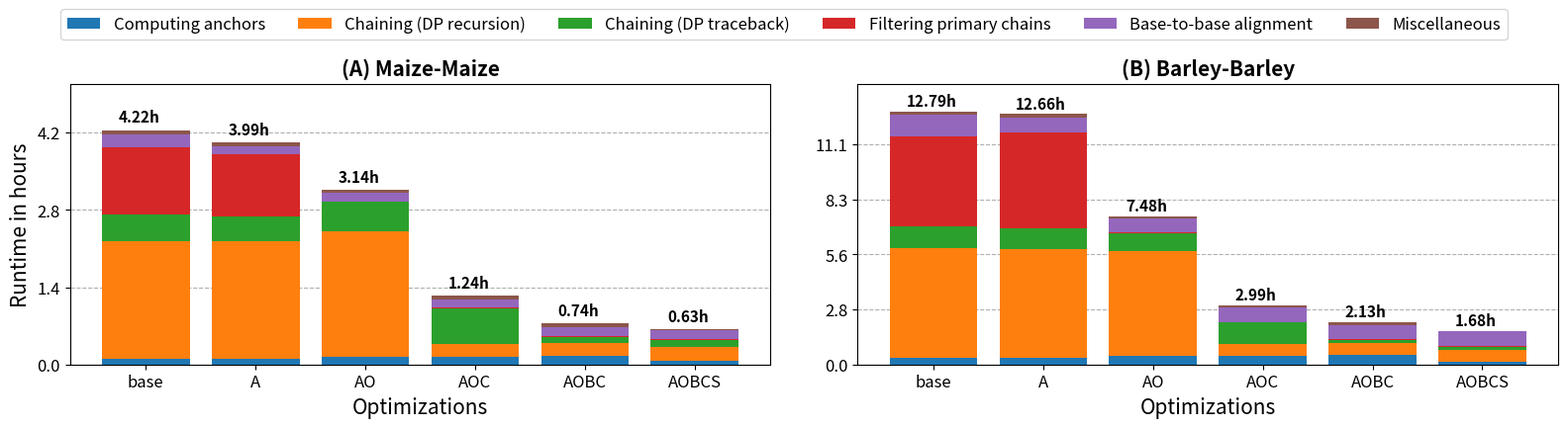

Here is the Python script that generated this plot:
import matplotlib.pyplot as plt
import numpy as np
import seaborn as sns

plt.rcParams.update({'font.size': 12})  # Base font size scaled by 1.2

# Updated categories based on the mapping
categories = ['Computing anchors', 'Chaining (DP recursion)', 'Chaining (DP traceback)', 'Filtering primary chains', 'Base-to-base alignment', 'Miscellaneous']

# Data for maize with updated categories
runtime_maize = [15182.391, 14358.611, 11304.108, 4452.148, 2648.973, 2280.432]  # in seconds
value_mm2_maize = np.array([0.025, 0.263 + 0.236, 0.057 + 0.057, 0.289, 0.055, 0.017]) * runtime_maize[0]
value_mm2_avx_maize = np.array([0.026, 0.280 + 0.250, 0.056 + 0.053, 0.284, 0.035, 0.016]) * runtime_maize[1]
value_mm2_olp_maize = np.array([0.046, 0.378 + 0.337, 0.088 + 0.083, 0.002, 0.047, 0.019]) * runtime_maize[2]
value_mm2_hap_chain_maize = np.array([0.118, 0.091 + 0.086, 0.266 + 0.256, 0.006, 0.127, 0.050]) * runtime_maize[3]
value_mm2_hap_chain_btk_maize = np.array([0.205, 0.170 + 0.159, 0.078 + 0.069, 0.011, 0.221, 0.088]) * runtime_maize[4]
value_mm2_hap_chain_btk_sort_maize = np.array([0.096, 0.193 + 0.196, 0.126 + 0.090, 0.014, 0.261, 0.023]) * runtime_maize[5]
data_maize = np.array([value_mm2_maize, value_mm2_avx_maize, value_mm2_olp_maize, value_mm2_hap_chain_maize, value_mm2_hap_chain_btk_maize, value_mm2_hap_chain_btk_sort_maize])

# Data for barley with updated categories
runtime_barley = [46035.151, 45560.924, 26910.393, 10761.150, 7651.801, 6063.077]  # in seconds
value_mm2_barley = np.array([0.027, 0.272 + 0.161, 0.044 + 0.041, 0.354, 0.089, 0.012]) * runtime_barley[0]
value_mm2_avx_barley = np.array([0.027, 0.274 + 0.159, 0.042 + 0.040, 0.383, 0.061, 0.013]) * runtime_barley[1]
value_mm2_olp_barley = np.array([0.061, 0.444 + 0.262, 0.064 + 0.058, 0.003, 0.092, 0.016]) * runtime_barley[2]
value_mm2_hap_chain_barley = np.array([0.154, 0.112 + 0.077, 0.188 + 0.183, 0.007, 0.238, 0.041]) * runtime_barley[3]
value_mm2_hap_chain_btk_barley = np.array([0.221, 0.161 + 0.120, 0.041 + 0.041, 0.010, 0.348, 0.057]) * runtime_barley[4]
value_mm2_hap_chain_btk_sort_barley = np.array([0.077, 0.203 + 0.142, 0.054 + 0.053, 0.013, 0.445, 0.014]) * runtime_barley[5]
data_barley = np.array([value_mm2_barley, value_mm2_avx_barley, value_mm2_olp_barley, value_mm2_hap_chain_barley, value_mm2_hap_chain_btk_barley, value_mm2_hap_chain_btk_sort_barley])

# Create subplots
fig, (ax1, ax2) = plt.subplots(1, 2, figsize=(16, 4), sharey=False)

# Use a colormap for consistent colors
colors = sns.color_palette("tab10", len(categories))

# Plot bars for maize data
bottom_maize = np.zeros(len(runtime_maize))
for i, category in enumerate(categories):
    ax1.bar(range(len(runtime_maize)), data_maize[:, i], bottom=bottom_maize, label=category, color=colors[i], zorder=3)
    bottom_maize += data_maize[:, i]

# Add runtime labels for maize (in hours)
for i, v in enumerate(runtime_maize):
    ax1.text(i - 0.25, bottom_maize[i] + 500, f'{v/3600:.2f}h', color='black', fontweight='bold', fontsize=11)

# Plot bars for barley data
bottom_barley = np.zeros(len(runtime_barley))
for i, category in enumerate(categories):
    ax2.bar(range(len(runtime_barley)), data_barley[:, i], bottom=bottom_barley, color=colors[i], zorder=3)
    bottom_barley += data_barley[:, i]

# Add runtime labels for barley (in hours)
for i, v in enumerate(runtime_barley):
    ax2.text(i - 0.25, bottom_barley[i] + 1000, f'{v/3600:.2f}h', color='black', fontweight='bold', fontsize=11)

# Set titles for both subplots
ax1.set_title('(A) Maize-Maize', fontsize=15, fontweight='bold')
ax2.set_title('(B) Barley-Barley', fontsize=15, fontweight='bold')

# Set y-axis labels
ax1.set_ylabel('Runtime in hours', fontsize=15)
ax2.set_ylabel('  ', fontsize=15)

# Set x-tick labels for maize and barley
ax1.set_xticks(range(len(runtime_maize)))
ax1.set_xticklabels(['base', 'A', 'AO', 'AOC', 'AOBC', 'AOBCS'], rotation=0)

ax2.set_xticks(range(len(runtime_barley)))
ax2.set_xticklabels(['base', 'A', 'AO', 'AOC', 'AOBC', 'AOBCS'], rotation=0)

# Adjust y-limits to be non-normalized
ax1.set_ylim(0, max(bottom_maize) + 3000)
ax2.set_ylim(0, max(bottom_barley) + 5000)

# Add yticks as runtime in hours
ax1.set_yticks(range(0, int(max(bottom_maize) + 1000), 5000))
ax1.set_yticklabels([f'{i/3600:.1f}' for i in range(0, int(max(bottom_maize) + 1000), 5000)])
ax2.set_yticks(range(0, int(max(bottom_barley) + 1000), 10000))
ax2.set_yticklabels([f'{i/3600:.1f}' for i in range(0, int(max(bottom_barley) + 1000), 10000)])

# Grid lines for y-axis
ax1.grid(axis='y', linestyle='--', zorder=0)
ax2.grid(axis='y', linestyle='--', zorder=0)

# Set xlabel for both subplots as 'Optimizations'
ax1.set_xlabel('Optimizations', fontsize=15)
ax2.set_xlabel('Optimizations', fontsize=15)

# Adding a shared legend at the top
fig.legend(categories, loc='upper center', bbox_to_anchor=(0.5, 1.10), fontsize=12, ncol=6)

plt.tight_layout()
plt.savefig('combined_maize_barley_rt1.pdf', bbox_inches='tight', format='pdf', dpi=1200)
